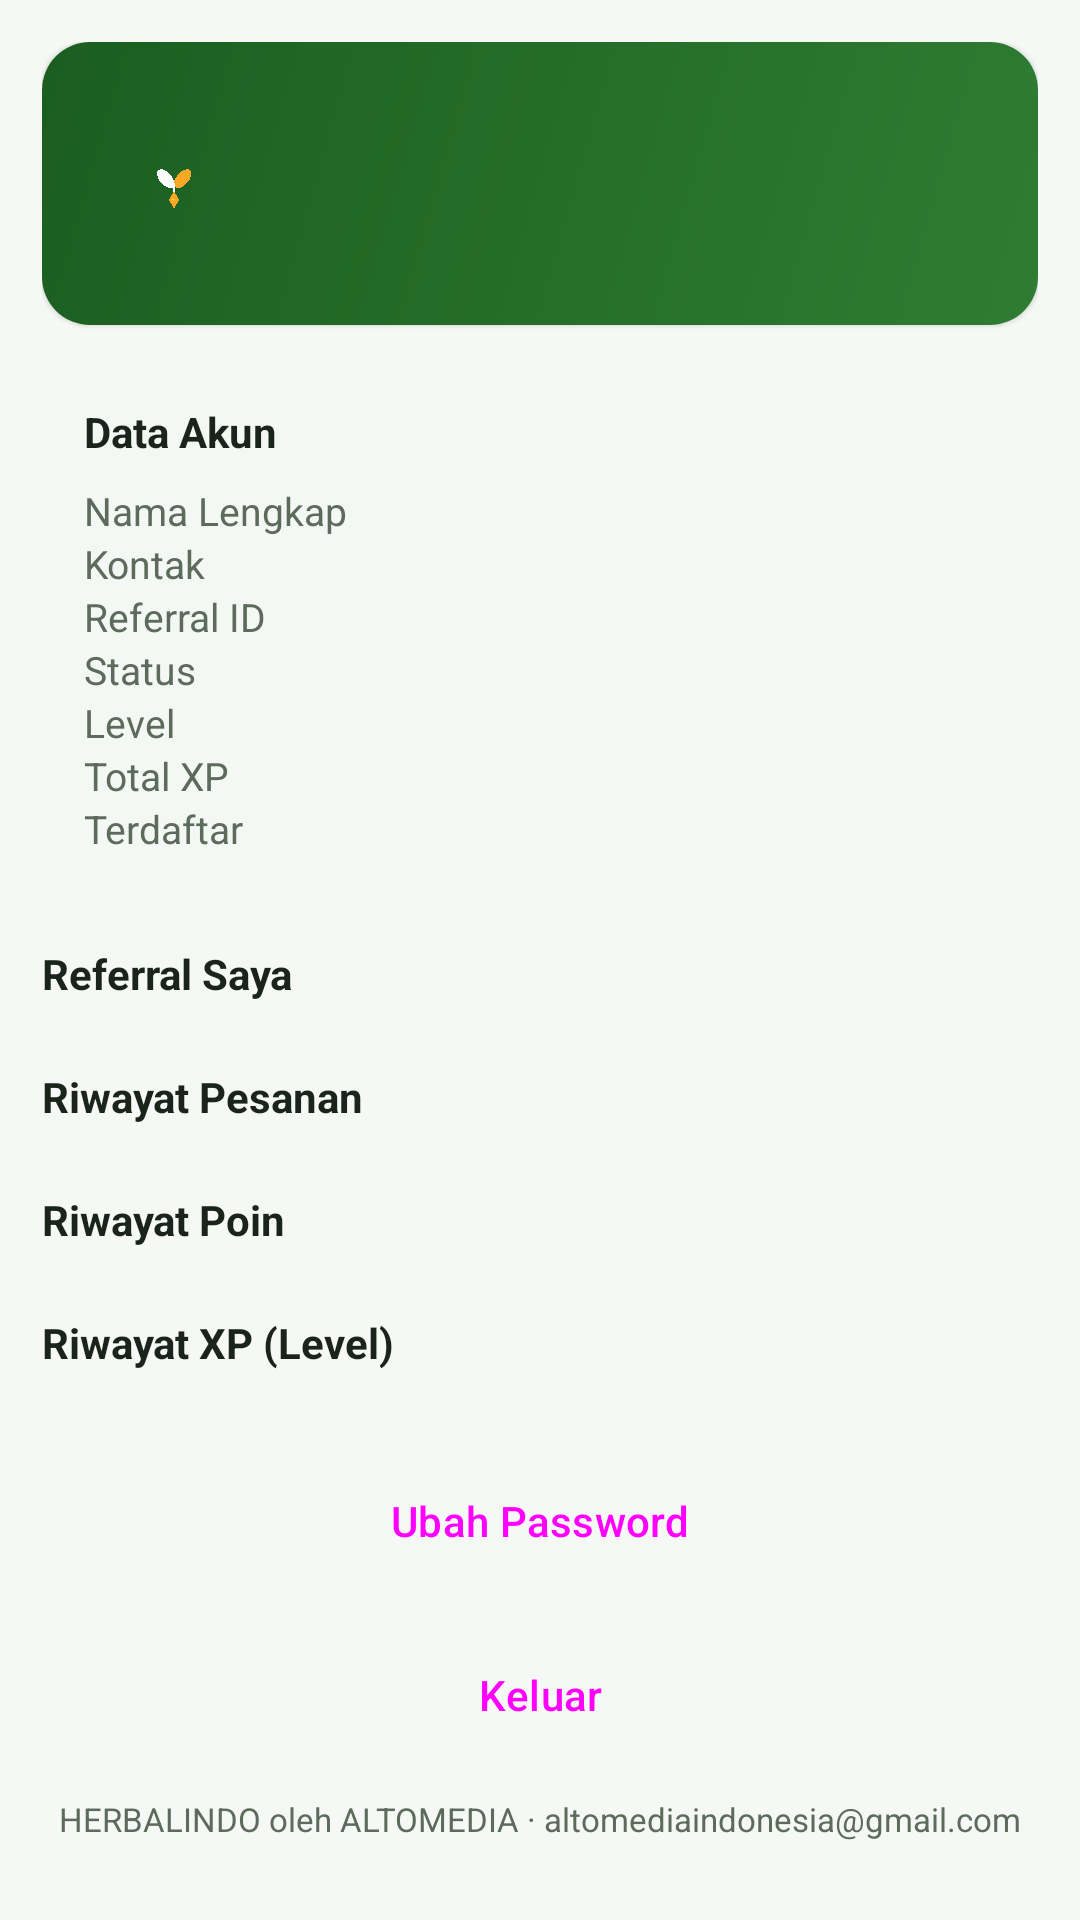

The Android layout XML behind this screen, and the referenced resources:
<!-- AndroidManifest.xml: application theme Theme.Herbalindo -->
<!-- res/layout/tab_profile.xml -->
<?xml version="1.0" encoding="utf-8"?>
<androidx.core.widget.NestedScrollView xmlns:android="http://schemas.android.com/apk/res/android"
    android:id="@+id/tab_profile"
    android:layout_width="match_parent"
    android:layout_height="match_parent"
    android:background="@color/bg"
    android:fillViewport="true"
    xmlns:app="http://schemas.android.com/apk/res-auto">

    <LinearLayout
        android:layout_width="match_parent"
        android:layout_height="wrap_content"
        android:orientation="vertical"
        android:padding="14dp">

        <com.google.android.material.card.MaterialCardView
            style="@style/Widget.Herbalindo.Card"
            android:layout_width="match_parent"
            android:layout_height="wrap_content">

            <LinearLayout
                android:layout_width="match_parent"
                android:layout_height="wrap_content"
                android:background="@drawable/bg_header"
                android:gravity="center_vertical"
                android:orientation="horizontal"
                android:padding="16dp">

                <ImageView
                    android:layout_width="56dp"
                    android:layout_height="56dp"
                    android:background="@drawable/bg_circle_green"
                    android:contentDescription="@string/profile"
                    android:padding="10dp"
                    android:src="@mipmap/ic_launcher_foreground" />

                <LinearLayout
                    android:layout_width="0dp"
                    android:layout_height="wrap_content"
                    android:layout_marginStart="12dp"
                    android:layout_weight="1"
                    android:orientation="vertical">

                    <TextView
                        android:id="@+id/prof_name"
                        android:layout_width="match_parent"
                        android:layout_height="wrap_content"
                        android:textColor="@color/text_on_brand"
                        android:textSize="18sp"
                        android:textStyle="bold" />

                    <TextView
                        android:id="@+id/prof_contact"
                        android:layout_width="match_parent"
                        android:layout_height="wrap_content"
                        android:textColor="@color/brand_green_pale"
                        android:textSize="12sp" />

                    <TextView
                        android:id="@+id/prof_ref"
                        android:layout_width="match_parent"
                        android:layout_height="wrap_content"
                        android:layout_marginTop="4dp"
                        android:textColor="@color/brand_accent"
                        android:textSize="13sp"
                        android:textStyle="bold" />
                </LinearLayout>
            </LinearLayout>
        </com.google.android.material.card.MaterialCardView>

        <com.google.android.material.card.MaterialCardView
            style="@style/Widget.Herbalindo.Card"
            android:layout_width="match_parent"
            android:layout_height="wrap_content"
            android:layout_marginTop="12dp">

            <LinearLayout
                android:layout_width="match_parent"
                android:layout_height="wrap_content"
                android:orientation="vertical"
                android:padding="14dp">

                <TextView
                    android:layout_width="match_parent"
                    android:layout_height="wrap_content"
                    android:text="Data Akun"
                    android:textColor="@color/text_primary"
                    android:textStyle="bold" />

                <TableLayout
                    android:layout_width="match_parent"
                    android:layout_height="wrap_content"
                    android:layout_marginTop="8dp"
                    android:stretchColumns="1">

                    <TableRow>
                        <TextView android:text="@string/name" android:textColor="@color/text_secondary" android:textSize="13sp" />
                        <TextView android:id="@+id/prof_row_name" android:textColor="@color/text_primary" android:textSize="13sp" />
                    </TableRow>
                    <TableRow>
                        <TextView android:text="Kontak" android:textColor="@color/text_secondary" android:textSize="13sp" />
                        <TextView android:id="@+id/prof_row_contact" android:textColor="@color/text_primary" android:textSize="13sp" />
                    </TableRow>
                    <TableRow>
                        <TextView android:text="Referral ID" android:textColor="@color/text_secondary" android:textSize="13sp" />
                        <TextView android:id="@+id/prof_row_ref" android:textColor="@color/text_primary" android:textSize="13sp" android:textStyle="bold" />
                    </TableRow>
                    <TableRow>
                        <TextView android:text="Status" android:textColor="@color/text_secondary" android:textSize="13sp" />
                        <TextView android:id="@+id/prof_row_status" android:textColor="@color/text_primary" android:textSize="13sp" />
                    </TableRow>
                    <TableRow>
                        <TextView android:text="Level" android:textColor="@color/text_secondary" android:textSize="13sp" />
                        <TextView android:id="@+id/prof_row_level" android:textColor="@color/text_primary" android:textSize="13sp" android:textStyle="bold" />
                    </TableRow>
                    <TableRow>
                        <TextView android:text="Total XP" android:textColor="@color/text_secondary" android:textSize="13sp" />
                        <TextView android:id="@+id/prof_row_xp" android:textColor="@color/text_primary" android:textSize="13sp" />
                    </TableRow>
                    <TableRow>
                        <TextView android:text="Terdaftar" android:textColor="@color/text_secondary" android:textSize="13sp" />
                        <TextView android:id="@+id/prof_row_created" android:textColor="@color/text_primary" android:textSize="13sp" />
                    </TableRow>
                </TableLayout>
            </LinearLayout>
        </com.google.android.material.card.MaterialCardView>

        <TextView
            android:layout_width="match_parent"
            android:layout_height="wrap_content"
            android:layout_marginTop="16dp"
            android:text="Referral Saya"
            android:textColor="@color/text_primary"
            android:textStyle="bold" />

        <LinearLayout
            android:id="@+id/prof_referrals"
            android:layout_width="match_parent"
            android:layout_height="wrap_content"
            android:layout_marginTop="6dp"
            android:orientation="vertical" />

        <TextView
            android:layout_width="match_parent"
            android:layout_height="wrap_content"
            android:layout_marginTop="16dp"
            android:text="Riwayat Pesanan"
            android:textColor="@color/text_primary"
            android:textStyle="bold" />

        <LinearLayout
            android:id="@+id/prof_orders"
            android:layout_width="match_parent"
            android:layout_height="wrap_content"
            android:layout_marginTop="6dp"
            android:orientation="vertical" />

        <TextView
            android:layout_width="match_parent"
            android:layout_height="wrap_content"
            android:layout_marginTop="16dp"
            android:text="Riwayat Poin"
            android:textColor="@color/text_primary"
            android:textStyle="bold" />

        <LinearLayout
            android:id="@+id/prof_ledger"
            android:layout_width="match_parent"
            android:layout_height="wrap_content"
            android:layout_marginTop="6dp"
            android:orientation="vertical" />

        <TextView
            android:layout_width="match_parent"
            android:layout_height="wrap_content"
            android:layout_marginTop="16dp"
            android:text="Riwayat XP (Level)"
            android:textColor="@color/text_primary"
            android:textStyle="bold" />

        <LinearLayout
            android:id="@+id/prof_xp"
            android:layout_width="match_parent"
            android:layout_height="wrap_content"
            android:layout_marginTop="6dp"
            android:orientation="vertical" />

        <Button
            android:id="@+id/prof_change_password"
            style="@style/Widget.Herbalindo.Button.Outlined"
            android:layout_width="match_parent"
            android:layout_height="wrap_content"
            android:layout_marginTop="20dp"
            android:text="@string/change_password"
    app:icon="@drawable/ic_key" />

        <Button
            android:id="@+id/prof_logout"
            style="@style/Widget.Herbalindo.Button.Outlined"
            android:layout_width="match_parent"
            android:layout_height="wrap_content"
            android:layout_marginTop="10dp"
            android:text="@string/logout"
    app:icon="@drawable/ic_logout" />

        <TextView
            android:layout_width="match_parent"
            android:layout_height="wrap_content"
            android:layout_marginTop="10dp"
            android:paddingBottom="16dp"
            android:text="HERBALINDO oleh ALTOMEDIA · altomediaindonesia@gmail.com"
            android:textAlignment="center"
            android:textColor="@color/text_secondary"
            android:textSize="11sp" />
    </LinearLayout>
</androidx.core.widget.NestedScrollView>
<!-- resources referenced by this layout -->
<resources>
  <color name="bg">#F6F8F6</color>
  <color name="brand_accent">#F9A825</color>
  <color name="brand_green_pale">#E8F5E9</color>
  <color name="text_on_brand">#FFFFFF</color>
  <color name="text_primary">#1A241A</color>
  <color name="text_secondary">#5C6B5C</color>
  <!-- drawable bg_header (drawable) -->
  <?xml version="1.0" encoding="utf-8"?>
  <shape xmlns:android="http://schemas.android.com/apk/res/android" android:shape="rectangle">
      <gradient android:angle="315" android:startColor="@color/brand_green_dark" android:endColor="@color/brand_green" />
  </shape>
  <!-- mipmap ic_launcher_foreground: png bitmap (mipmap-hdpi, 420 bytes) -->
  <string name="change_password">Ubah Password</string>
  <string name="logout">Keluar</string>
  <string name="name">Nama Lengkap</string>
  <string name="profile">Profil</string>
  <style name="Widget.Herbalindo.Button.Outlined" parent="Widget.Material3.Button.OutlinedButton">
          <item name="android:textAllCaps">false</item>
          <item name="android:minHeight">48dp</item>
          <item name="cornerRadius">12dp</item>
      </style>
  <style name="Widget.Herbalindo.Card" parent="Widget.Material3.CardView.Elevated">
          <item name="cardCornerRadius">16dp</item>
          <item name="cardElevation">1dp</item>
          <item name="cardBackgroundColor">@color/surface</item>
      </style>
  <style name="Theme.Herbalindo" parent="Theme.Material3.Light.NoActionBar">
          <item name="colorPrimary">@color/brand_green</item>
          <item name="colorPrimaryDark">@color/brand_green_dark</item>
          <item name="colorOnPrimary">@color/text_on_brand</item>
          <item name="colorSecondary">@color/brand_accent</item>
          <item name="colorOnSecondary">@color/text_primary</item>
          <item name="colorSurface">@color/surface</item>
          <item name="colorOnSurface">@color/text_primary</item>
          <item name="android:colorBackground">@color/bg</item>
          <item name="android:statusBarColor">@color/brand_green_dark</item>
          <item name="android:navigationBarColor">@color/surface</item>
          <item name="android:windowLightStatusBar" tools:targetApi="m">false</item>
          <item name="android:windowLightNavigationBar" tools:targetApi="o_mr1">false</item>
          <item name="android:windowBackground">@color/bg</item>
      </style>
  <color name="brand_green_dark">#1B5E20</color>
  <color name="brand_green">#2E7D32</color>
  <color name="surface">#FFFFFF</color>
</resources>
